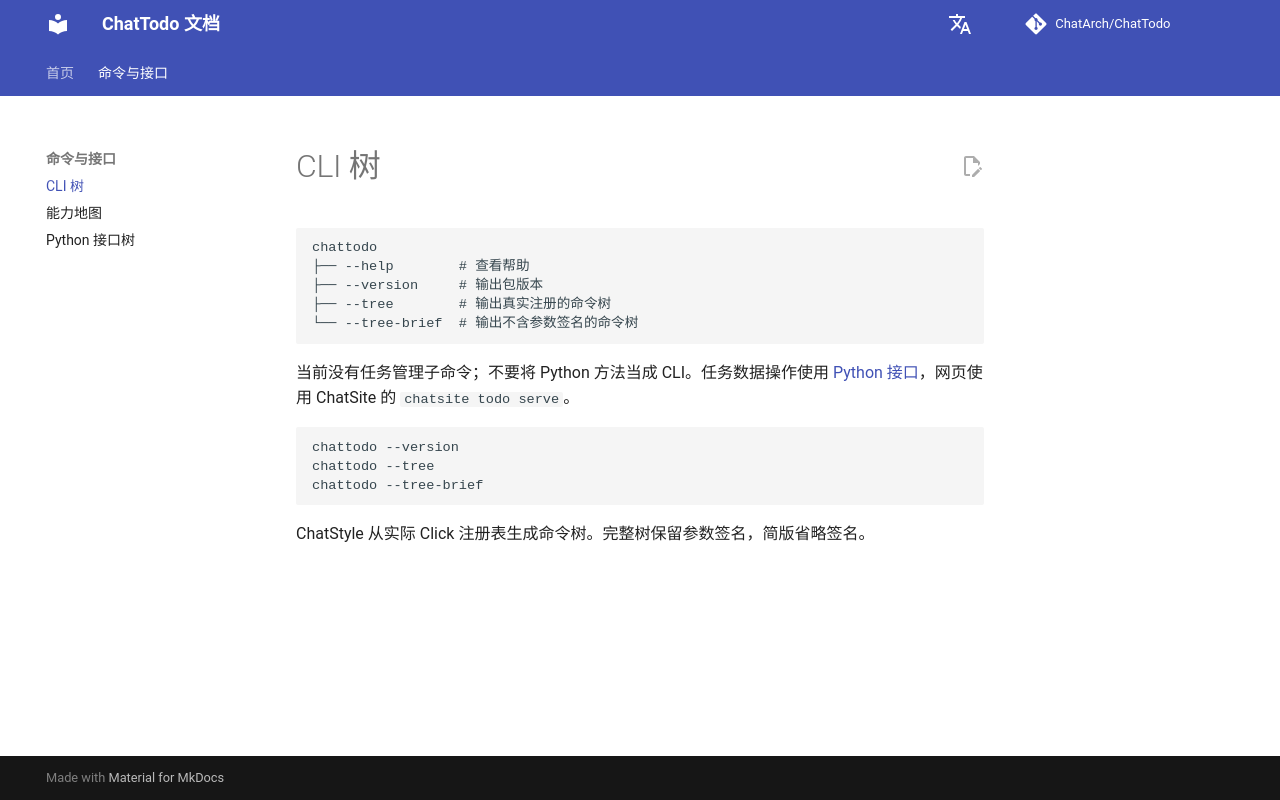

repository: ChatArch/ChatTodo · page: cli-tree/index.html · generator: mkdocs

# CLI 树

```text
chattodo
├── --help        # 查看帮助
├── --version     # 输出包版本
├── --tree        # 输出真实注册的命令树
└── --tree-brief  # 输出不含参数签名的命令树
```

当前没有任务管理子命令；不要将 Python 方法当成 CLI。任务数据操作使用 [Python 接口](interface-tree.md)，网页使用 ChatSite 的 `chatsite todo serve`。

```bash
chattodo --version
chattodo --tree
chattodo --tree-brief
```

ChatStyle 从实际 Click 注册表生成命令树。完整树保留参数签名，简版省略签名。
